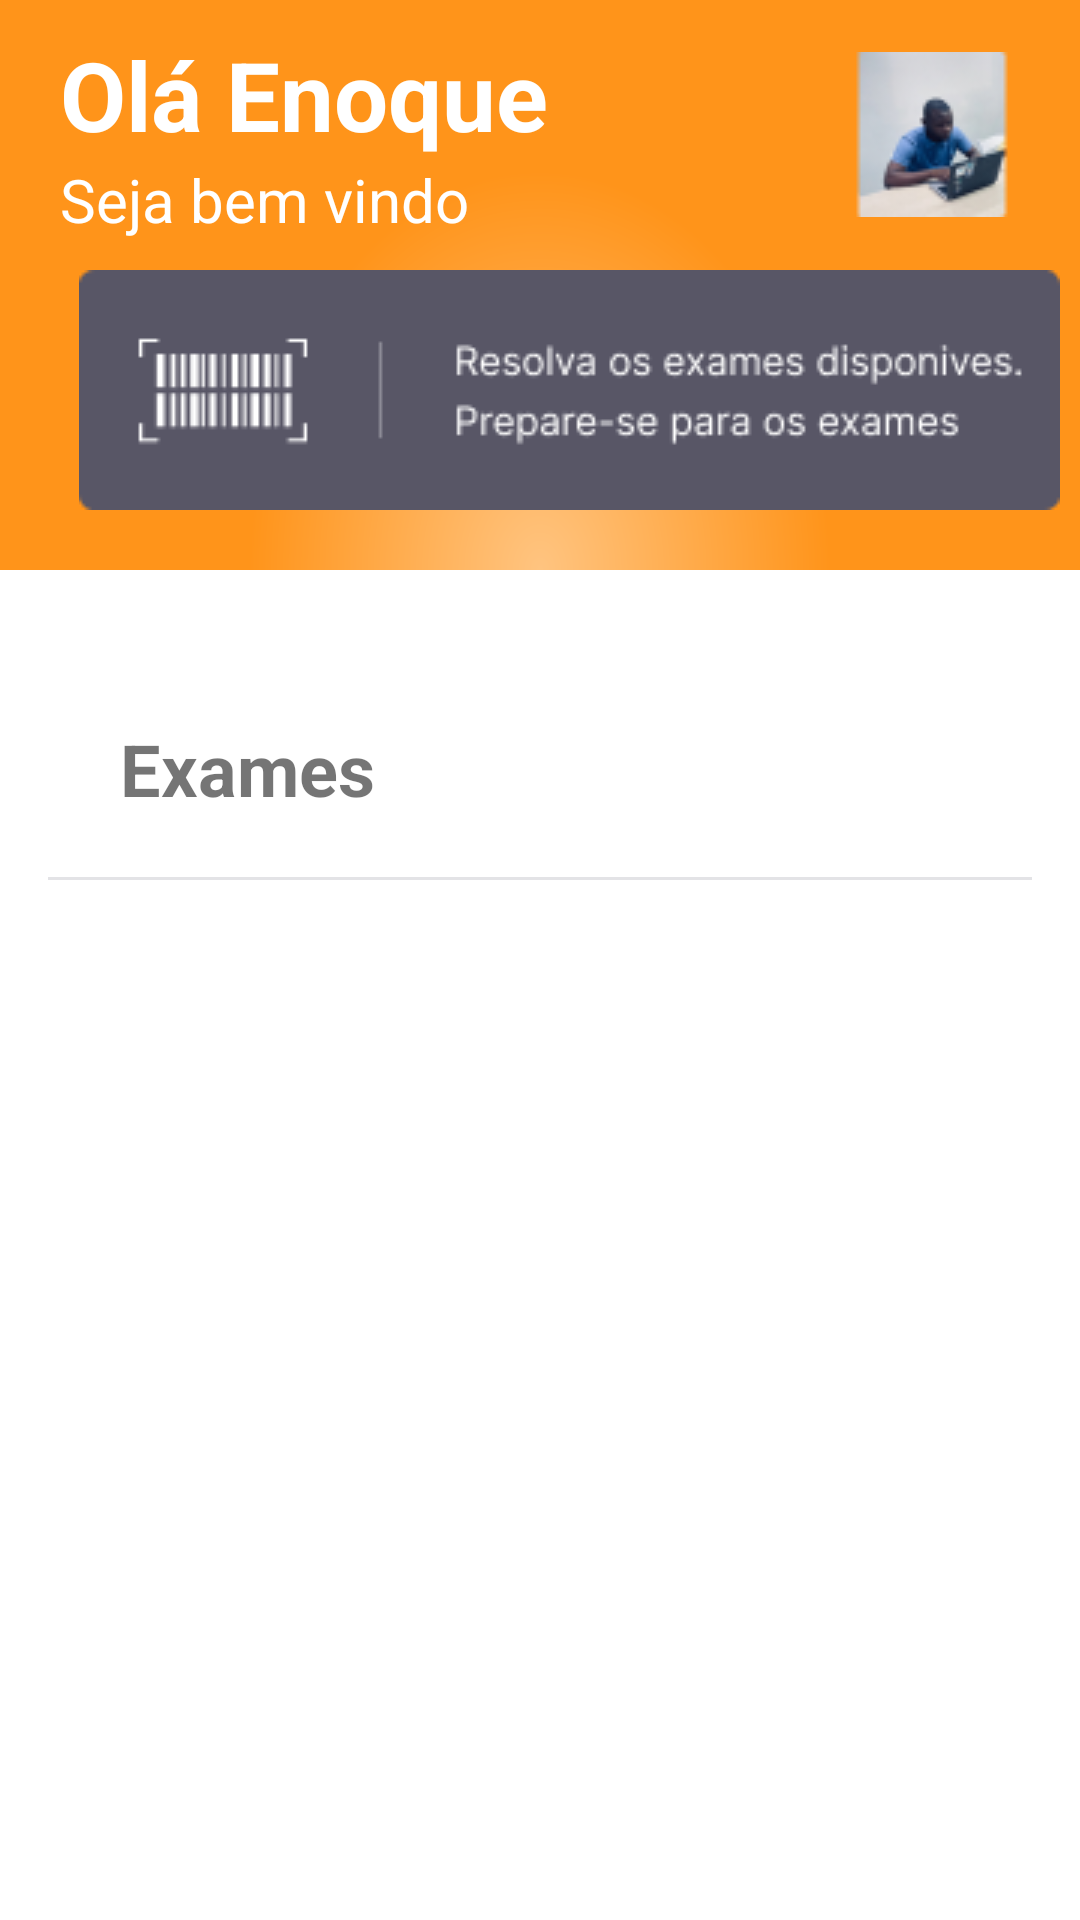

Here is an Android app screen rendered from its layout file. Give the layout XML and the strings, colors and styles it references.
<!-- AndroidManifest.xml: application theme Theme.StudyHubAndroid -->
<!-- res/layout/fragment_home.xml -->
<?xml version="1.0" encoding="utf-8"?>
<LinearLayout xmlns:android="http://schemas.android.com/apk/res/android"
    xmlns:tools="http://schemas.android.com/tools"
    android:layout_width="match_parent"
    android:layout_height="match_parent"
    xmlns:app="http://schemas.android.com/apk/res-auto"
    android:orientation="vertical"
    android:background="@color/white"
    tools:context=".HomeFragment">


    <LinearLayout
        android:layout_width="match_parent"
        android:layout_height="wrap_content"
        android:background="@drawable/rectangle"
        android:gravity="center_vertical"
        android:orientation="vertical"
        android:paddingLeft="20dp"
        android:paddingBottom="20dp"
        android:paddingTop="10dp"
        >

       <LinearLayout
           android:layout_width="match_parent"
           android:layout_height="match_parent"
           android:gravity="center_vertical"
           android:layout_marginBottom="10dp"
           >

         <LinearLayout
             android:layout_width="wrap_content"
             android:layout_height="wrap_content"
             android:orientation="vertical"
             >

             <TextView
                 android:layout_width="wrap_content"
                 android:layout_height="match_parent"
                 android:text="@string/hello"
                 android:textColor="@color/white"
                 android:textSize="32sp"
                 android:textStyle="bold" />

             <TextView
                 android:layout_width="wrap_content"
                 android:layout_height="match_parent"
                 android:text="@string/welcome"
                 android:textColor="@color/white"
                 android:textSize="20sp" />
         </LinearLayout>

           <ImageView
               android:layout_width="wrap_content"
               android:layout_height="wrap_content"
               android:background="@drawable/profilee"
               android:layout_marginLeft="100dp"
               />
       </LinearLayout>

        <LinearLayout
            android:layout_width="wrap_content"
            android:layout_height="wrap_content"
            android:background="@drawable/vbanner"
            android:layout_gravity="center"
            >


        </LinearLayout>


    </LinearLayout>


    <LinearLayout
        android:layout_width="match_parent"
        android:layout_marginTop="50sp"
        android:layout_height="wrap_content"
        android:orientation="vertical"
        >

        <TextView
            android:layout_width="wrap_content"
            android:layout_height="wrap_content"
            android:text="@string/exams"
            android:layout_marginBottom="20sp"
            android:paddingLeft="40dp"
            android:textStyle="bold"
            android:textSize="24sp"
            />

        <ImageView
            android:layout_width="wrap_content"
            android:layout_height="wrap_content"
            android:background="@drawable/line3"
            android:layout_gravity="center"
            />
    </LinearLayout>


    
    <ListView
        android:id="@+id/lv_exams"
        android:layout_width="match_parent"
        android:layout_height="wrap_content" />



</LinearLayout>
<!-- resources referenced by this layout -->
<resources>
  <color name="white">#FFFFFFFF</color>
  <!-- drawable line3 (drawable) -->
  <vector xmlns:android="http://schemas.android.com/apk/res/android"
      android:width="328dp"
      android:height="1dp"
      android:viewportWidth="328"
      android:viewportHeight="1">
    <path
        android:strokeWidth="1"
        android:pathData="M0,0.5L328,0.5"
        android:fillColor="#00000000"
        android:strokeColor="#E3E3E6"/>
  </vector>
  <!-- drawable profilee: png bitmap (drawable, 5487 bytes) -->
  <!-- drawable rectangle (drawable) -->
  <vector xmlns:android="http://schemas.android.com/apk/res/android"
      xmlns:aapt="http://schemas.android.com/aapt"
      android:width="375dp"
      android:height="144dp"
      android:viewportWidth="375"
      android:viewportHeight="144">
    <path
        android:pathData="M0,0h375v144h-375z">
      <aapt:attr name="android:fillColor">
        <gradient 
            android:centerX="187.5"
            android:centerY="144"
            android:gradientRadius="100.71"
            android:type="radial">
          <item android:offset="0" android:color="#FFFFC480"/>
          <item android:offset="1" android:color="#FFFF941A"/>
        </gradient>
      </aapt:attr>
    </path>
  </vector>
  <!-- drawable vbanner: png bitmap (drawable, 4716 bytes) -->
  <string name="exams">Exames</string>
  <string name="hello">Olá Enoque</string>
  <string name="welcome">Seja bem vindo</string>
  <style name="Theme.StudyHubAndroid" parent="Theme.MaterialComponents.DayNight.NoActionBar">
          
          <item name="colorPrimary">@color/orange</item>
          <item name="colorPrimaryVariant">@color/purple_700</item>
          <item name="colorOnPrimary">@color/white</item>
          
          <item name="colorSecondary">@color/teal_200</item>
          <item name="colorSecondaryVariant">@color/teal_700</item>
          <item name="colorOnSecondary">@color/black</item>
          
          <item name="android:statusBarColor">?attr/colorPrimaryVariant</item>
          
      </style>
  <color name="orange">#FF941A</color>
  <color name="purple_700">#FF3700B3</color>
  <color name="teal_200">#FF03DAC5</color>
  <color name="teal_700">#FF018786</color>
  <color name="black">#FF000000</color>
</resources>
